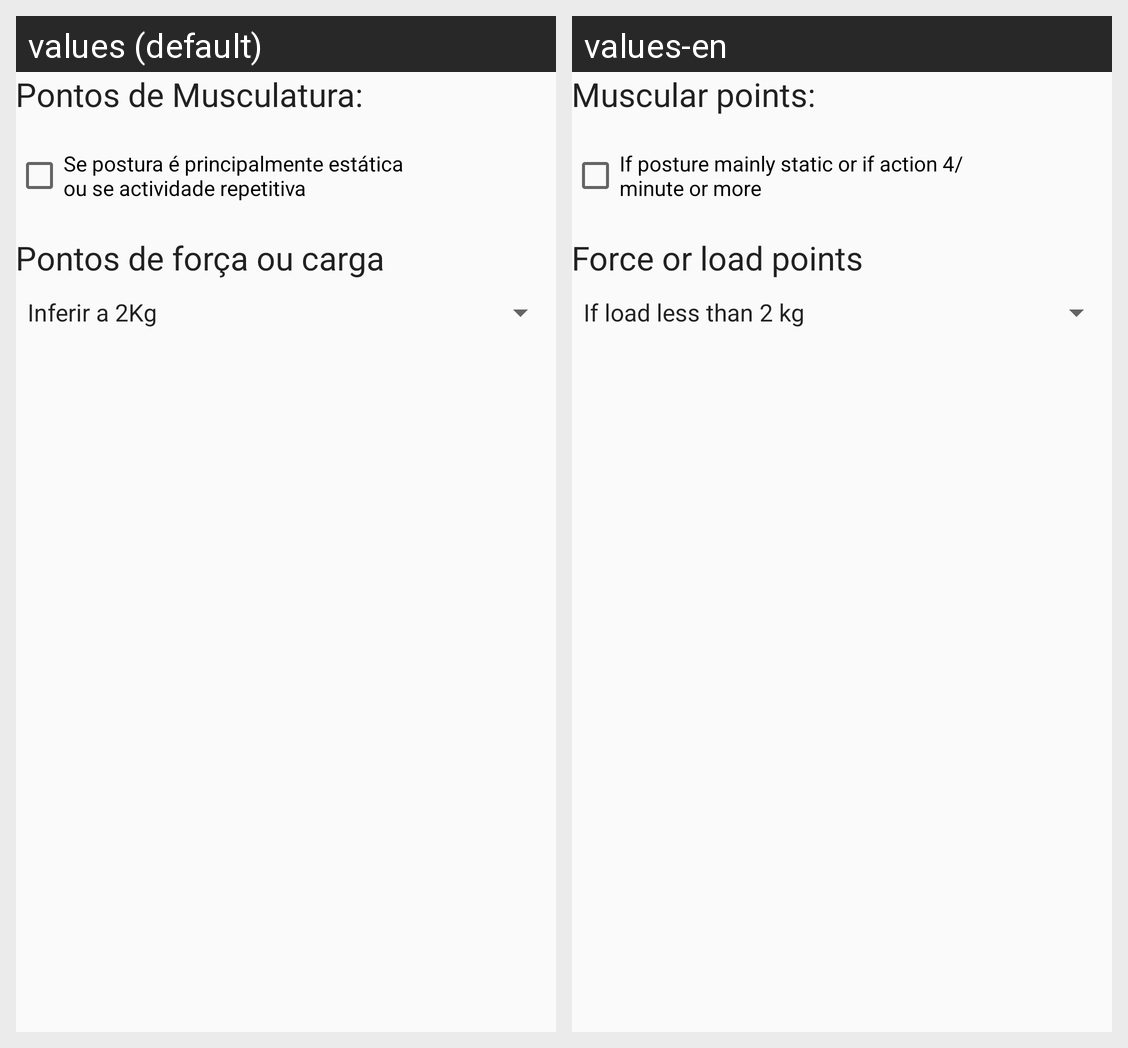

Here is an Android app screen in its default locale and in the app's own translations. Write out the translated-string differences for the strings that appear on this screen.
Android screen res/layout/content_sistema_rula3.xml rendered under 2 locales, left to right: values (default), values-en. Device: Nexus 5 (rendered at 1080×1920; each locale shown at half size, 540×960, under a caption strip naming it); theme AppTheme.
Strings drawn on this screen, with the default value and each locale's value (text and hints the layout hard-codes, and strings that could not be matched under every locale, appear in the picture but are not listed):

tvRulaPontosMusculatura
  values: Pontos de Musculatura:
  values-en: Muscular points:

checkBoxPontosMusculatura
  values: Se postura é principalmente estática ou se actividade repetitiva
  values-en: If posture mainly static or if action 4/minute or more

tvPontosForca
  values: Pontos de força ou carga
  values-en: Force or load points
